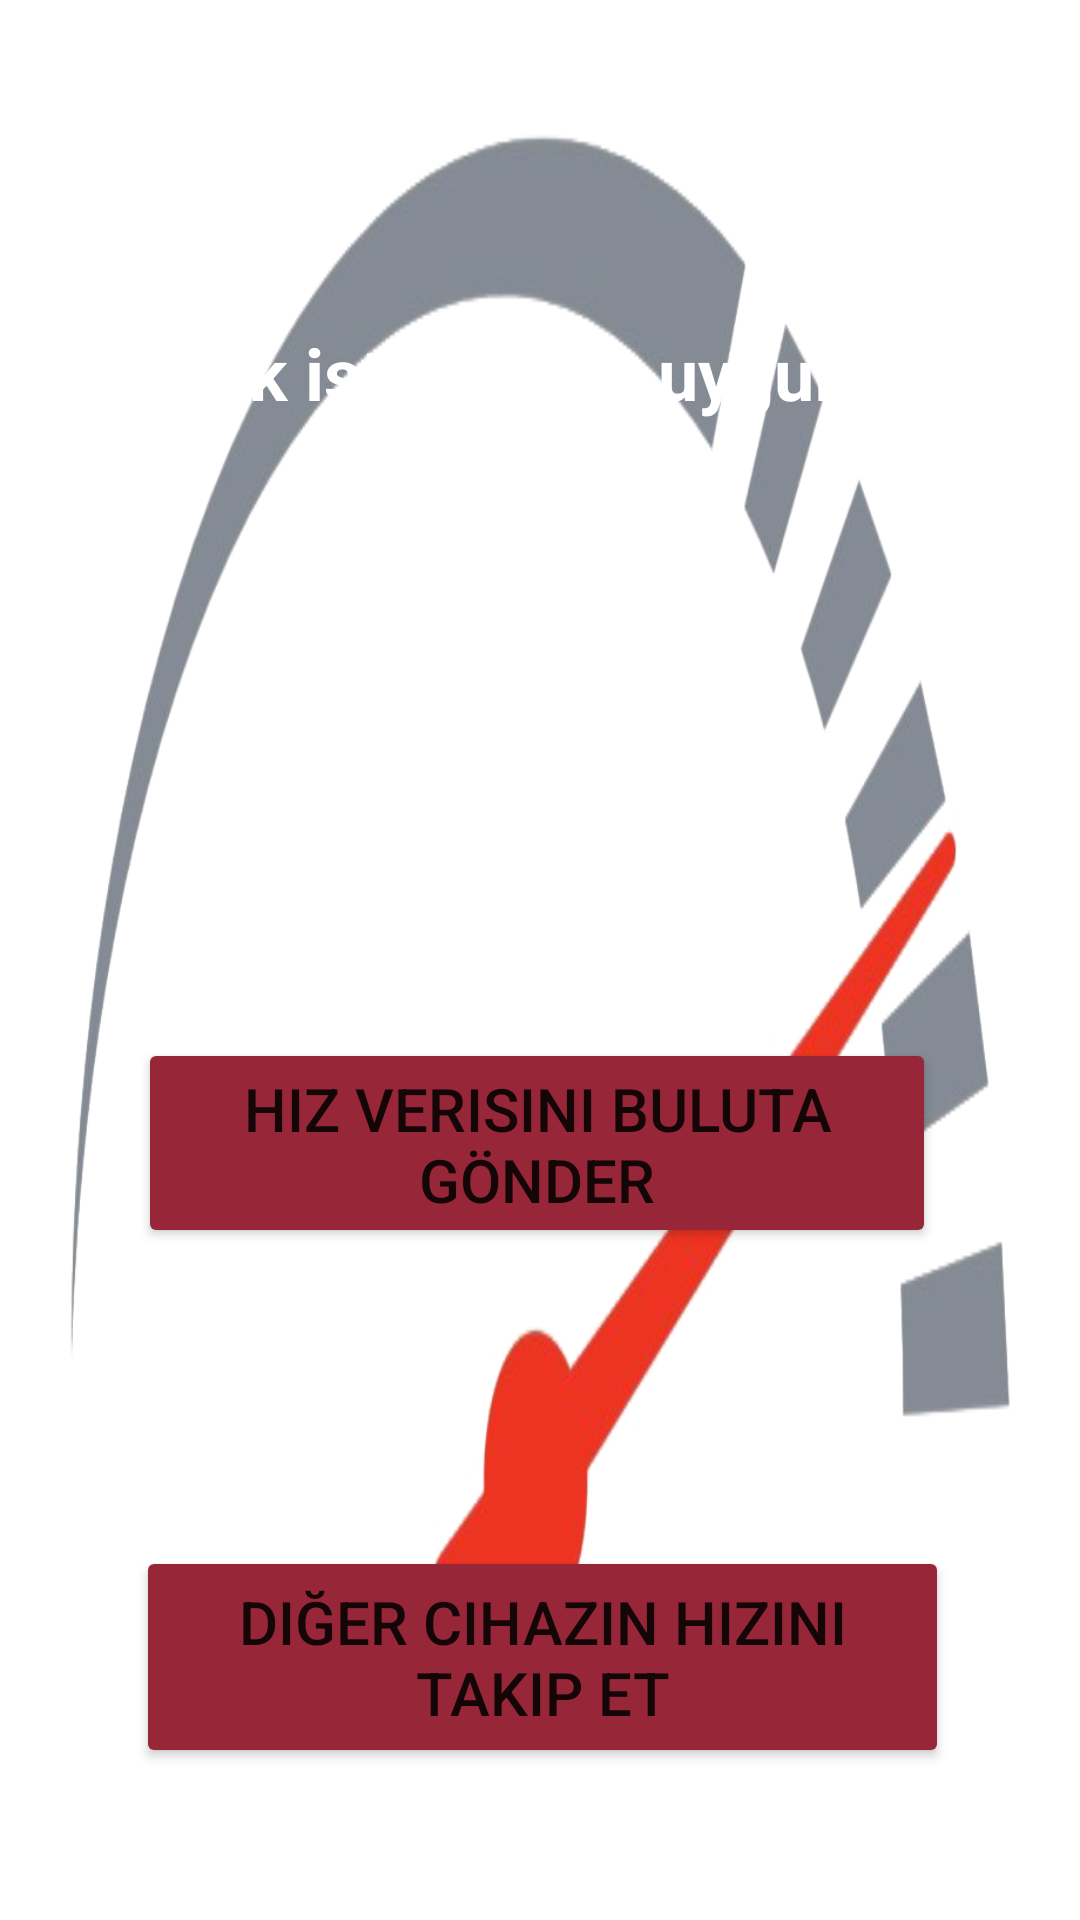

Produce the Android XML layout that renders to this screen, including the resource entries it uses.
<!-- AndroidManifest.xml: application theme Theme.HızÖlçer -->
<!-- res/layout/activity_select_option.xml -->
<?xml version="1.0" encoding="utf-8"?>
<androidx.constraintlayout.widget.ConstraintLayout xmlns:android="http://schemas.android.com/apk/res/android"
    xmlns:app="http://schemas.android.com/apk/res-auto"
    xmlns:tools="http://schemas.android.com/tools"
    android:layout_width="match_parent"
    android:layout_height="match_parent"
    android:background="@drawable/speedometer"
    tools:context=".SelectOption">


    <Button
        android:id="@+id/button"
        android:layout_width="266dp"
        android:layout_height="70dp"
        android:layout_marginTop="180dp"
        android:backgroundTint="#972738"
        android:text="Hız verisini buluta gönder"
        android:textSize="20sp"
        app:layout_constraintEnd_toEndOf="parent"
        app:layout_constraintHorizontal_bias="0.488"
        app:layout_constraintStart_toStartOf="parent"
        app:layout_constraintTop_toBottomOf="@+id/textView" />

    <Button
        android:id="@+id/button2"
        android:layout_width="271dp"
        android:layout_height="74dp"
        android:layout_marginTop="96dp"
        android:backgroundTint="#972738"
        android:text="Diğer cihazın hızını takip et"
        android:textSize="20sp"
        app:layout_constraintBottom_toBottomOf="parent"
        app:layout_constraintEnd_toEndOf="parent"
        app:layout_constraintHorizontal_bias="0.508"
        app:layout_constraintStart_toStartOf="parent"
        app:layout_constraintTop_toBottomOf="@+id/button"
        app:layout_constraintVertical_bias="0.06" />

    <TextView
        android:id="@+id/textView"
        android:layout_width="343dp"
        android:layout_height="58dp"
        android:layout_marginTop="108dp"
        android:text="Yapmak istediğiniz uygulamayı seçin."
        android:textColor="#FFFFFF"
        android:textSize="24sp"
        android:textStyle="bold"
        app:layout_constraintEnd_toEndOf="parent"
        app:layout_constraintHorizontal_bias="0.493"
        app:layout_constraintStart_toStartOf="parent"
        app:layout_constraintTop_toTopOf="parent" />
</androidx.constraintlayout.widget.ConstraintLayout>
<!-- resources referenced by this layout -->
<resources>
  <!-- drawable speedometer: webp bitmap (drawable, 53518 bytes) -->
  <style name="Theme.HızÖlçer" parent="Theme.MaterialComponents.DayNight.DarkActionBar">
          
          <item name="colorPrimary">@color/purple_500</item>
          <item name="colorPrimaryVariant">@color/purple_700</item>
          <item name="colorOnPrimary">@color/white</item>
          
          <item name="colorSecondary">@color/teal_200</item>
          <item name="colorSecondaryVariant">@color/teal_700</item>
          <item name="colorOnSecondary">@color/black</item>
          
          <item name="android:statusBarColor" tools:targetApi="l">?attr/colorPrimaryVariant</item>
          
      </style>
  <!-- not gathered from this repository: default colours our renderer supplied (Android Studio template values) -->
  <color name="purple_500">#FF6200EE</color>
  <color name="purple_700">#FF3700B3</color>
  <color name="teal_200">#FF03DAC5</color>
  <color name="teal_700">#FF018786</color>
  <color name="black">#FF000000</color>
  <color name="white">#FFFFFFFF</color>
</resources>
